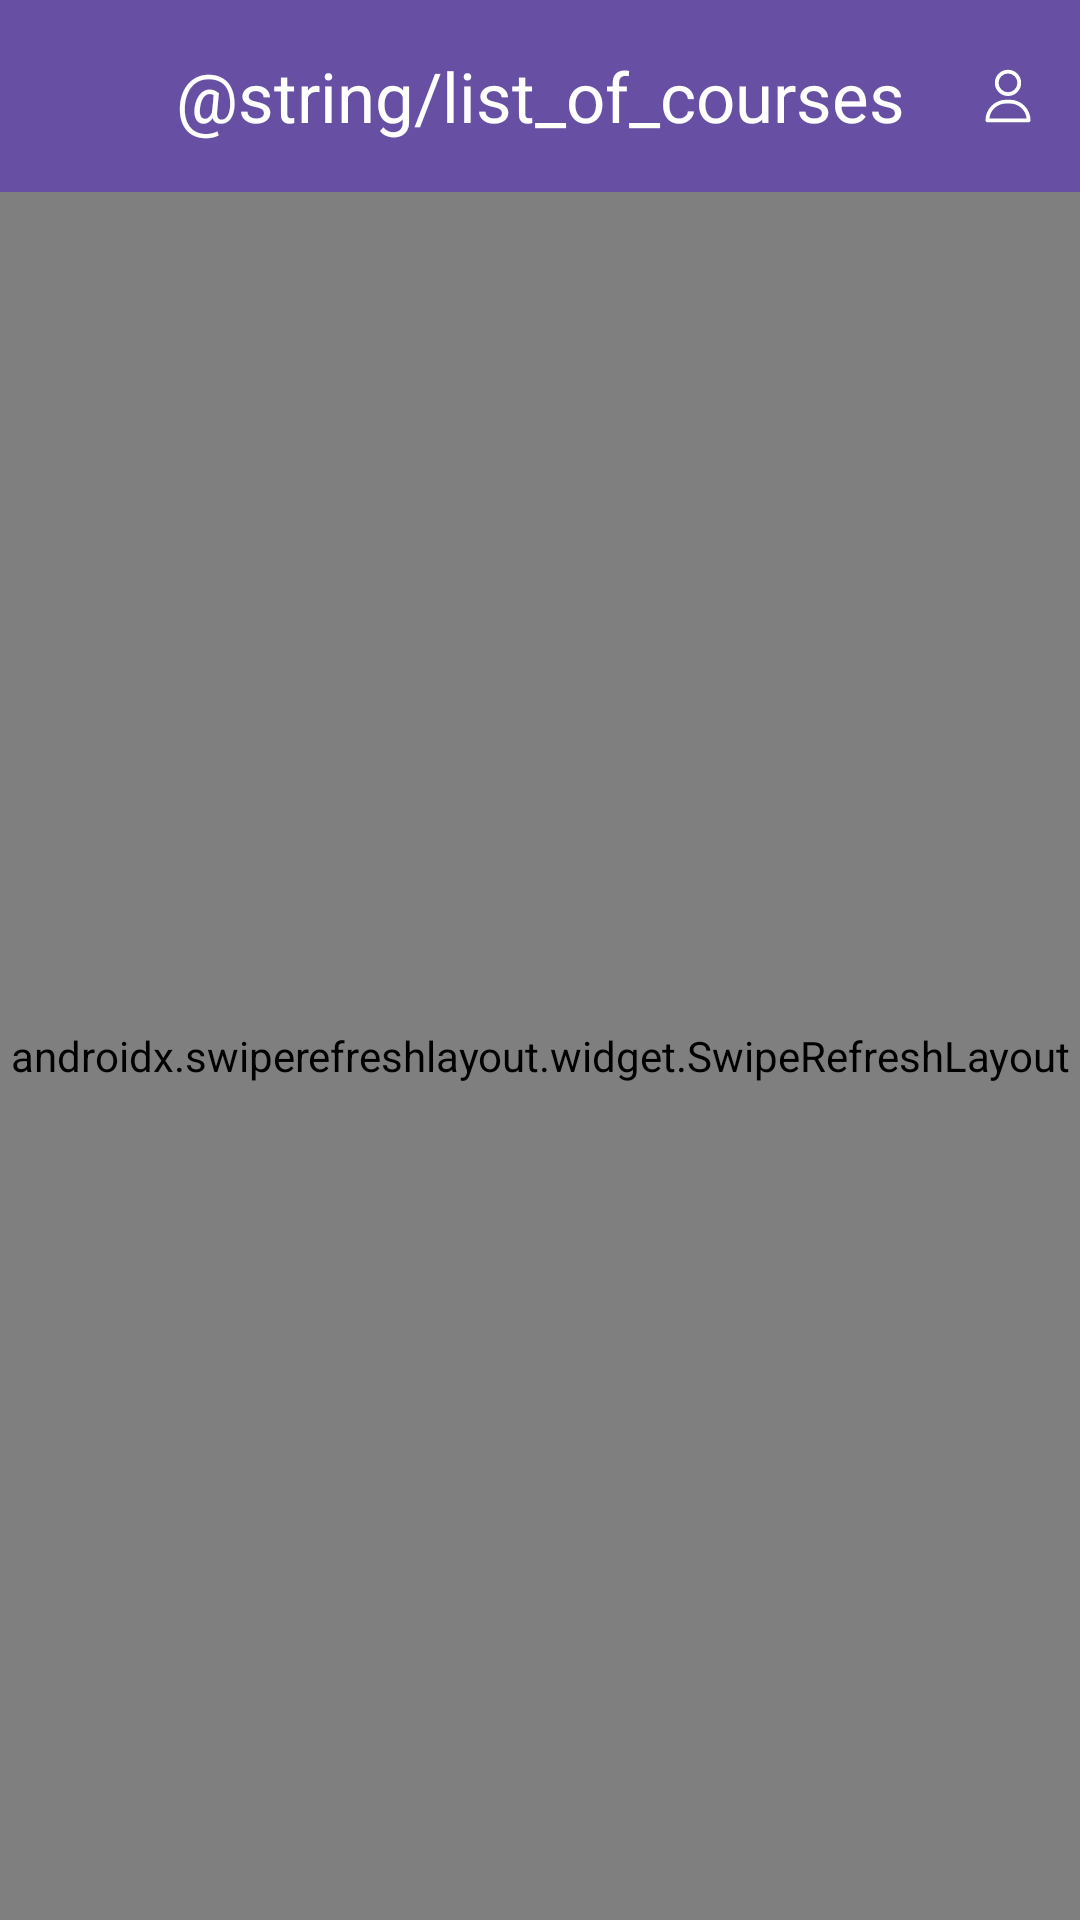

Reconstruct the res/layout file that produces this screen, plus the resources it refers to.
<!-- AndroidManifest.xml: application theme Theme.DavomatApp -->
<!-- res/layout/fragment_home_student.xml -->
<?xml version="1.0" encoding="utf-8"?>
<androidx.constraintlayout.widget.ConstraintLayout xmlns:android="http://schemas.android.com/apk/res/android"
    xmlns:app="http://schemas.android.com/apk/res-auto"
    android:layout_width="match_parent"
    android:layout_height="match_parent"
    xmlns:tools="http://schemas.android.com/tools"
    tools:context=".presentation.fragment.HomeStudent">

    <com.google.android.material.appbar.MaterialToolbar
        android:id="@+id/topBar"
        android:layout_width="match_parent"
        android:layout_height="wrap_content"
        android:background="?attr/colorPrimary"
        app:menu="@menu/student_home_menu"
        app:layout_constraintTop_toTopOf="parent"
        app:layout_constraintStart_toStartOf="parent"
        app:layout_constraintEnd_toEndOf="parent"
        app:layout_constraintBottom_toTopOf="@id/swipeRefresh">

        <TextView
            android:layout_width="wrap_content"
            android:layout_height="wrap_content"
            android:layout_gravity="center"
            android:text="@string/list_of_courses"
            android:textColor="@color/white"
            android:textSize="23sp"/>
    </com.google.android.material.appbar.MaterialToolbar>

    <androidx.swiperefreshlayout.widget.SwipeRefreshLayout
        android:id="@+id/swipeRefresh"
        android:layout_width="match_parent"
        android:layout_height="0dp"
        app:layout_constraintTop_toBottomOf="@id/topBar"
        app:layout_constraintStart_toStartOf="parent"
        app:layout_constraintEnd_toEndOf="parent"
        app:layout_constraintBottom_toBottomOf="parent">

        <androidx.constraintlayout.widget.ConstraintLayout
            android:layout_width="match_parent"
            android:layout_height="match_parent">

            
            <androidx.compose.ui.platform.ComposeView
                android:id="@+id/composeView"
                android:layout_width="match_parent"
                android:layout_height="0dp"
                app:layout_constraintTop_toTopOf="parent"
                app:layout_constraintStart_toStartOf="parent"
                app:layout_constraintEnd_toEndOf="parent"
                app:layout_constraintBottom_toBottomOf="parent"/>
            <com.airbnb.lottie.LottieAnimationView
                android:id="@+id/loading"
                android:layout_width="80dp"
                android:layout_height="80dp"
                android:layout_gravity="center"
                app:lottie_rawRes="@raw/loading"
                app:lottie_loop="true"
                app:lottie_autoPlay="true"
                android:visibility="gone"
                app:layout_constraintTop_toTopOf="parent"
                app:layout_constraintStart_toStartOf="parent"
                app:layout_constraintEnd_toEndOf="parent"
                app:layout_constraintBottom_toBottomOf="parent"/>

        </androidx.constraintlayout.widget.ConstraintLayout>
    </androidx.swiperefreshlayout.widget.SwipeRefreshLayout>

</androidx.constraintlayout.widget.ConstraintLayout>
<!-- resources referenced by this layout -->
<resources>
  <color name="white">#FFFFFFFF</color>
  <string name="list_of_courses">Kurslar ro\'yhati</string>
  <style name="Theme.DavomatApp" parent="Base.Theme.DavomatApp" />
  <style name="Base.Theme.DavomatApp" parent="Theme.Material3.DayNight.NoActionBar">
          
          
      </style>
</resources>
